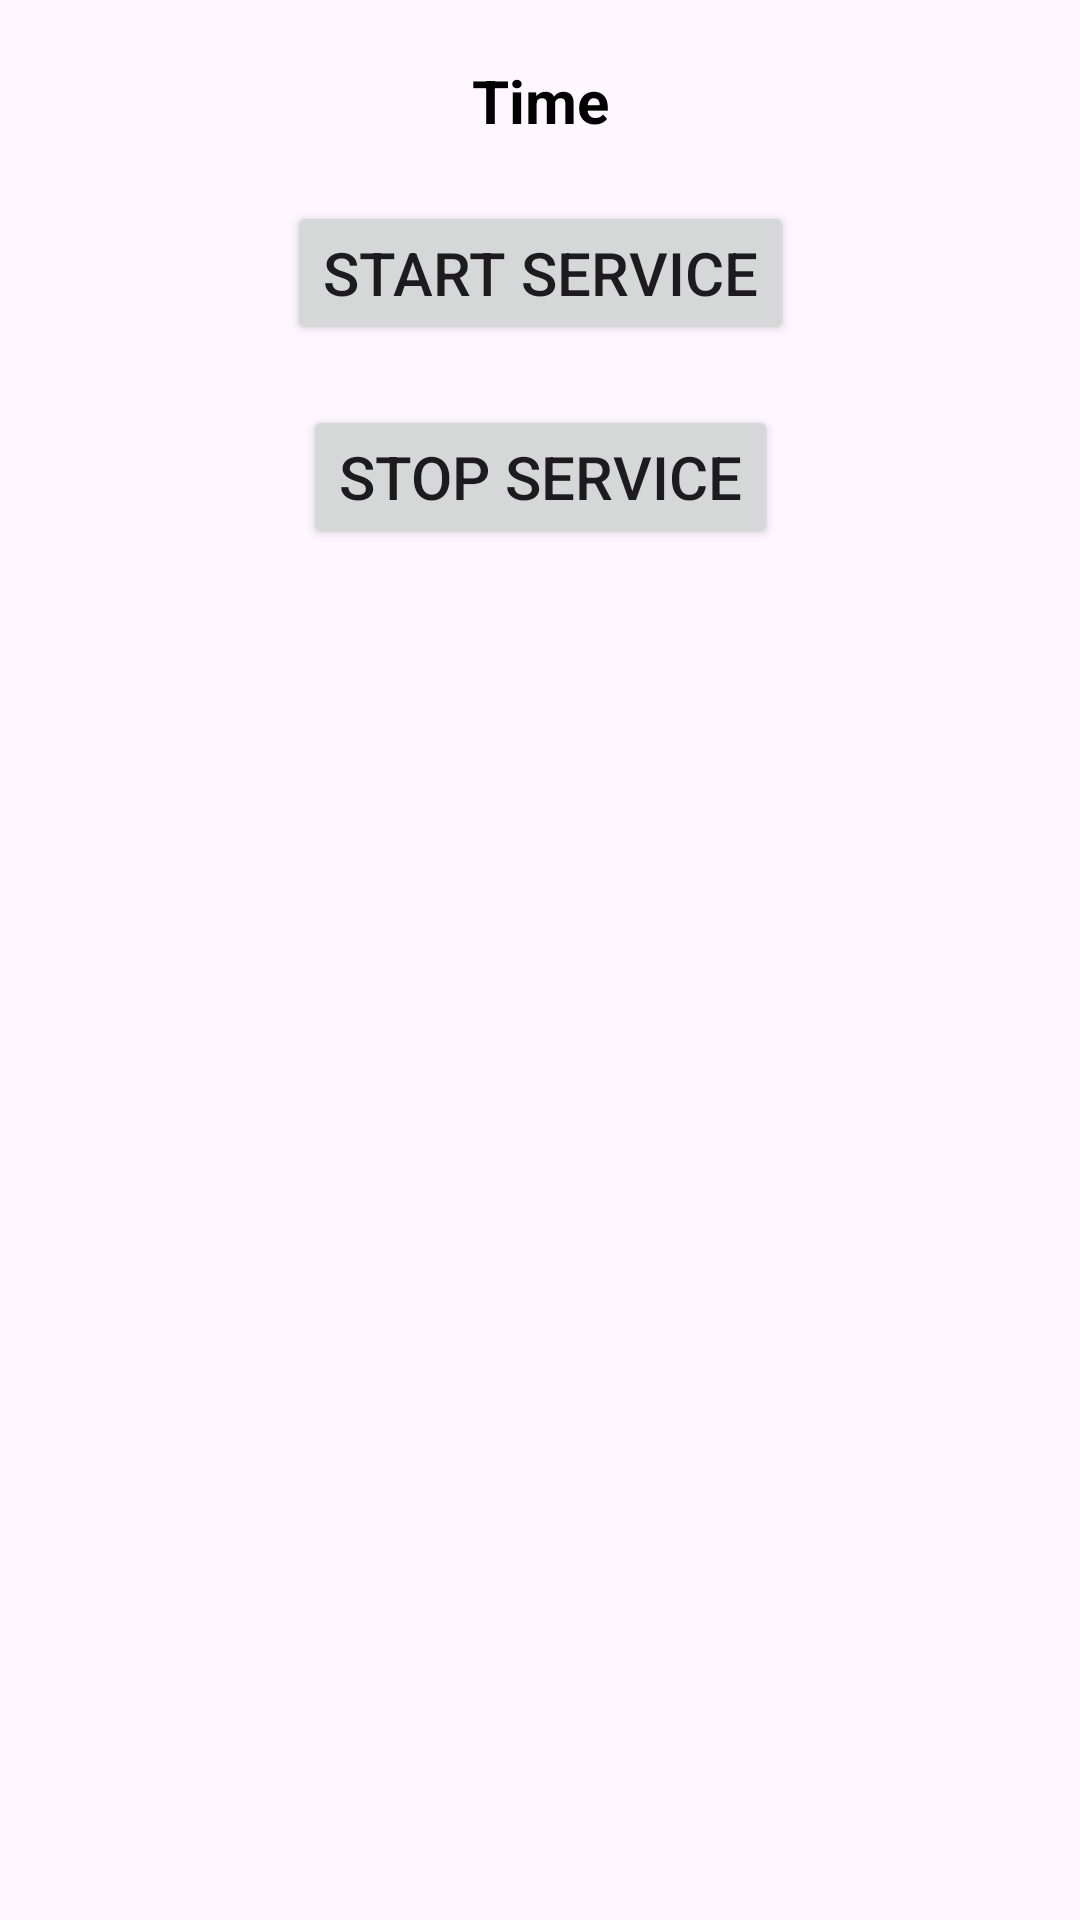

Layout XML and referenced resources for this Android screen:
<!-- AndroidManifest.xml: application theme Theme.BoundServiceKotlin -->
<!-- res/layout/activity_bound.xml -->
<?xml version="1.0" encoding="utf-8"?>
<androidx.constraintlayout.widget.ConstraintLayout xmlns:android="http://schemas.android.com/apk/res/android"
    xmlns:app="http://schemas.android.com/apk/res-auto"
    xmlns:tools="http://schemas.android.com/tools"
    android:layout_width="match_parent"
    android:layout_height="match_parent"
    tools:context=".boundservicdepractice.BoundActivity">

    <TextView
        android:id="@+id/tvCurrentTime"
        android:layout_width="match_parent"
        android:layout_height="wrap_content"
        android:layout_marginTop="20dp"
        android:gravity="center_horizontal"
        android:text="Time"
        android:textColor="@color/black"
        android:textSize="20dp"
        android:textStyle="bold"
        app:layout_constraintEnd_toEndOf="parent"
        app:layout_constraintStart_toStartOf="parent"
        app:layout_constraintTop_toTopOf="parent" />

    <Button
        android:id="@+id/btnStartService"
        android:layout_width="wrap_content"
        android:layout_height="wrap_content"
        android:layout_marginTop="20dp"
        android:text="Start Service"
        android:textSize="20dp"
        app:layout_constraintEnd_toEndOf="parent"
        app:layout_constraintStart_toStartOf="parent"
        app:layout_constraintTop_toBottomOf="@+id/tvCurrentTime" />

    <Button
        android:id="@+id/btnStopService"
        android:layout_width="wrap_content"
        android:layout_height="wrap_content"
        android:layout_marginTop="20dp"
        android:text="Stop Service"
        android:textSize="20dp"
        app:layout_constraintEnd_toEndOf="parent"
        app:layout_constraintStart_toStartOf="parent"
        app:layout_constraintTop_toBottomOf="@+id/btnStartService" />

</androidx.constraintlayout.widget.ConstraintLayout>
<!-- resources referenced by this layout -->
<resources>
  <style name="Theme.BoundServiceKotlin" parent="Base.Theme.BoundServiceKotlin" />
  <style name="Base.Theme.BoundServiceKotlin" parent="Theme.Material3.DayNight.NoActionBar">
          
          
      </style>
  <!-- not gathered from this repository: default colours our renderer supplied (Android Studio template values) -->
  <color name="black">#FF000000</color>
</resources>
